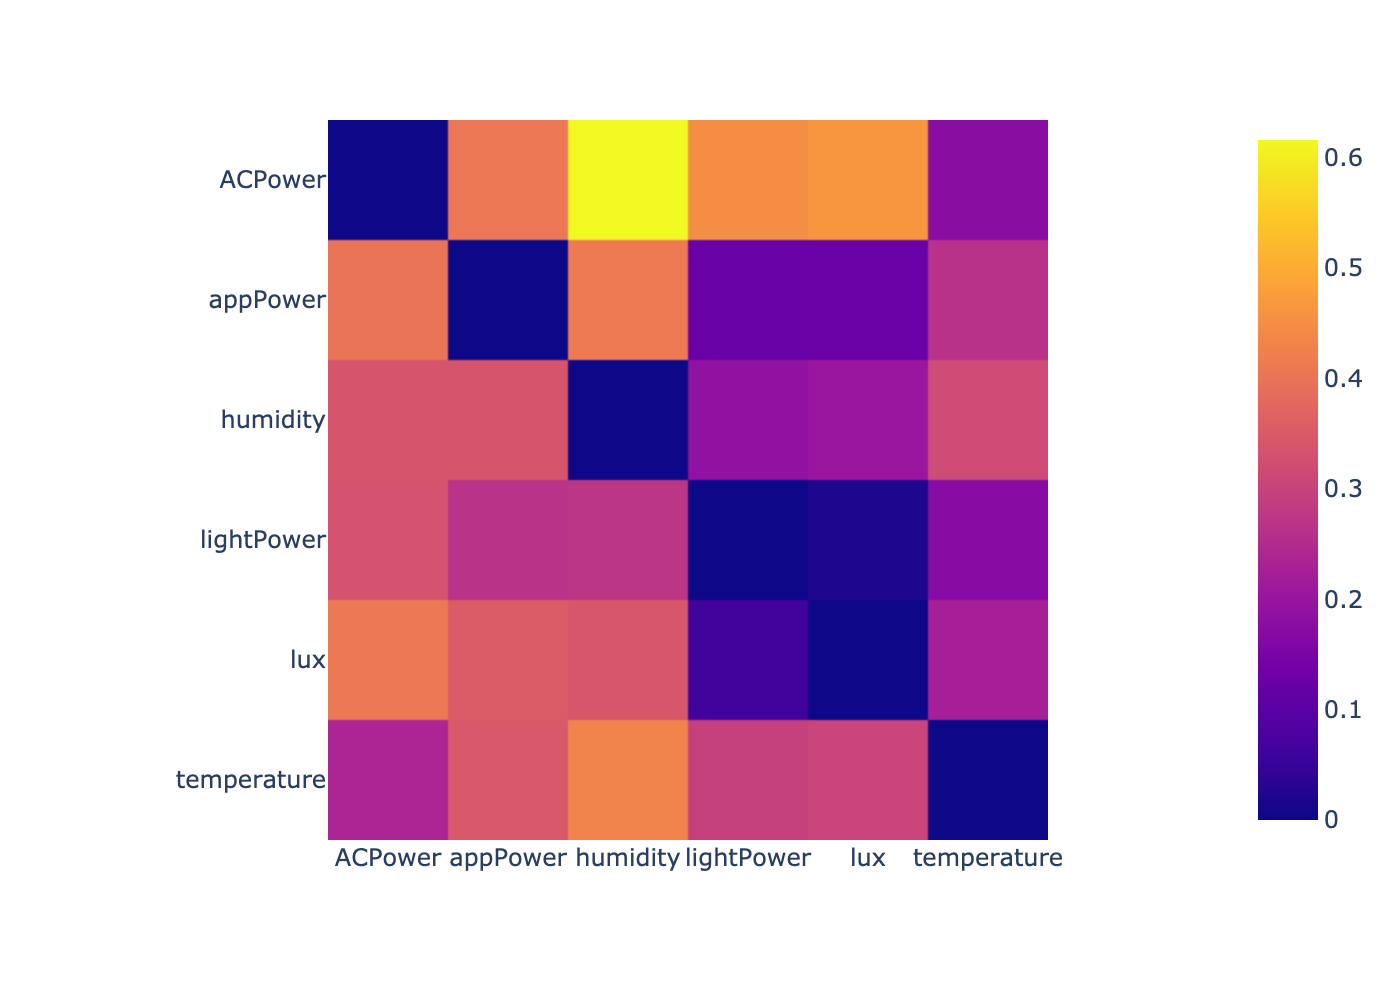

The data file committed next to this chart (first rows):
, ACPower, lightPower, appPower, temperature, humidity, lux
0, -1000, 0.7118, 0.3667, 0.1975, 0.62, 0.6394
1, 0.08123, -1000, 0.1441, 0.04239, 0.05794, 0.008305
2, 0.258, 0.07412, -1000, 0.1225, 0.233, 0.1466
3, 0.03531, 0.2047, 0.1776, -1000, 0.09395, 0.1187
4, 0.04293, 0.06715, 0.05519, 0.04352, -1000, 0.01809
5, 0.2805, 0.04129, 0.193, 0.1164, 0.06471, -1000
